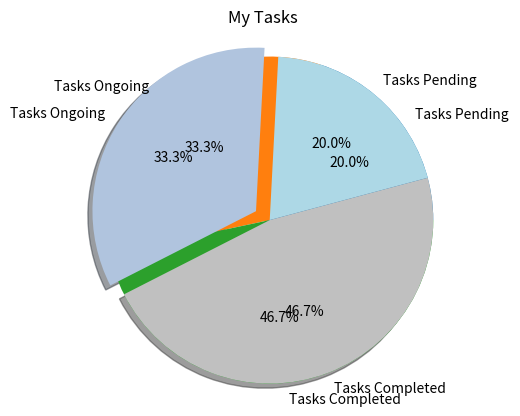

Recreate this plot in Python. (Note: this script raises an exception after producing the figure.)
#Topic: Pie Plot
#-----------------------------
#libraries

import matplotlib.pyplot as plt

#structure
# my_data = [value1,value2,value3,...]
# my_labels = 'label1','label2','label3',...
# plt.pie(my_data,labels=my_labels,autopct='%1.1f%%')
# plt.title('My Title')
# plt.axis('equal')
# plt.show();

# my_data = [value1,value2,value3,...]
# my_labels = 'label1','label2','label3',...
# plt.pie(my_data,labels=my_labels,autopct='%1.1f%%')
# plt.title('My Title')
# plt.axis('equal')
# plt.show()


#%% List Data
Tasks = [300,500,700]

my_labels = 'Tasks Pending','Tasks Ongoing','Tasks Completed'
plt.pie(Tasks,labels=my_labels,autopct='%1.1f%%')
plt.title('My Tasks')
plt.axis('equal')
plt.show();

#style - Start angle, Shadow, Colors, Explode component
Tasks = [300,500,700]

my_labels = 'Tasks Pending','Tasks Ongoing','Tasks Completed'
my_colors = ['lightblue','lightsteelblue','silver']
my_explode = (0, 0.1, 0)
plt.pie(Tasks, labels=my_labels, autopct='%1.1f%%', startangle=15, shadow = True, colors= my_colors, explode=my_explode) #imp 
plt.title('My Tasks')
plt.axis('equal')
plt.show();



#%% pandas DF
from pandas import DataFrame #another way of importing

Data = {'Tasks': [300,500,700]}
df = DataFrame(Data,columns=['Tasks'])
print (df)


my_labels = 'Tasks Pending','Tasks Ongoing','Tasks Completed'
plt.pie(df,labels=my_labels,autopct='%1.1f%%')
plt.title('My Tasks')
plt.axis('equal')
plt.show();

my_labels = 'Tasks Pending','Tasks Ongoing','Tasks Completed'
my_colors = ['lightblue','lightsteelblue','silver']
my_explode = (0, 0.1, 0)
plt.pie(df, labels=my_labels, autopct='%1.1f%%', startangle=15, shadow = True, colors=my_colors, explode=my_explode)
plt.title('My Tasks')
plt.axis('equal')
plt.show()